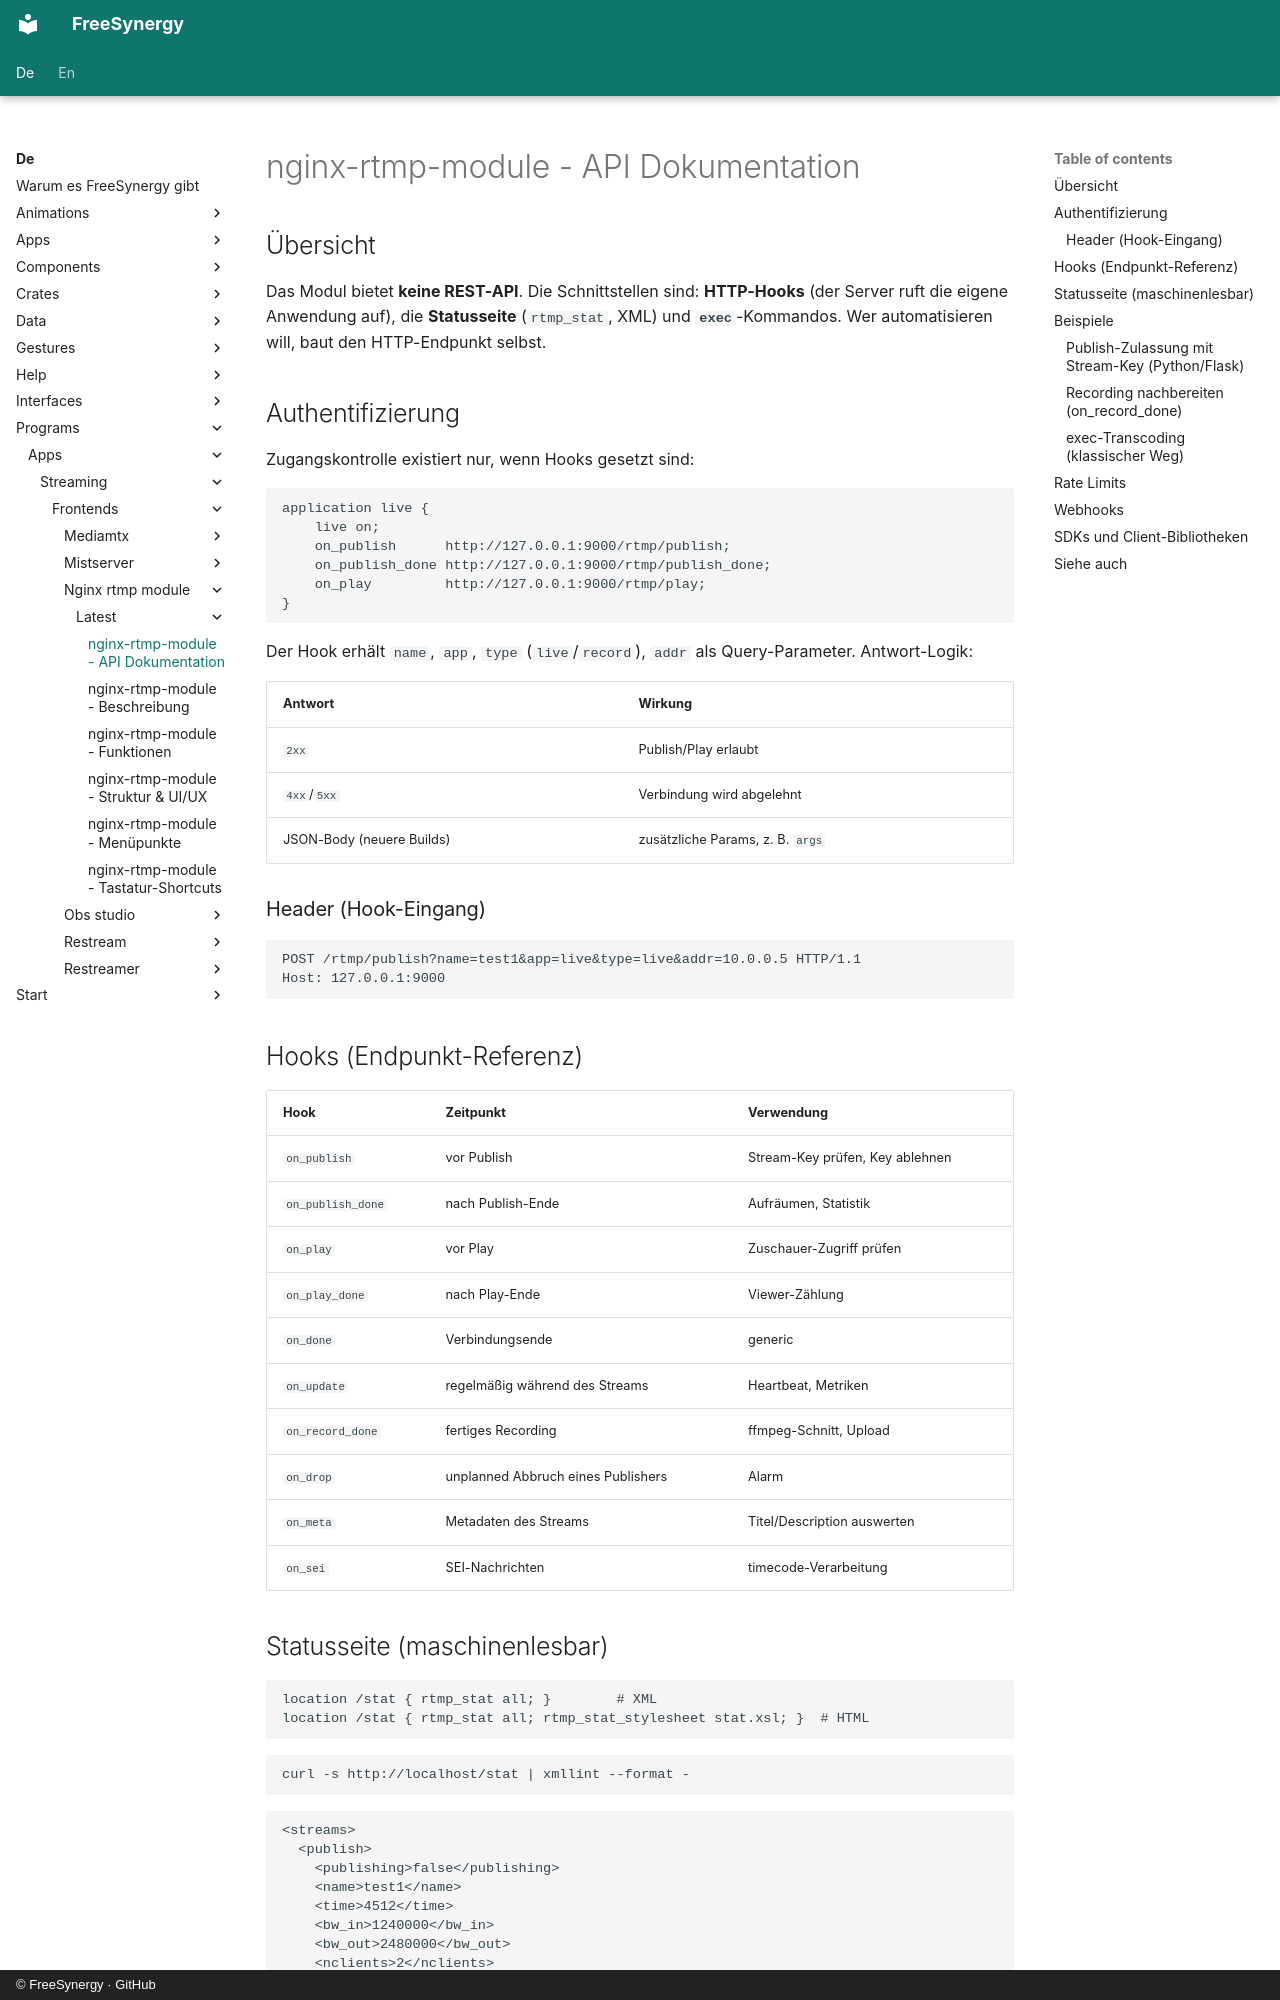

repository: FreeSynergy/fs-documentation · page: de/programs/apps/streaming/frontends/nginx-rtmp-module/latest/api/index.html · generator: mkdocs · copyright: © FreeSynergy · GitHub

# nginx-rtmp-module - API Dokumentation

## Übersicht

Das Modul bietet **keine REST-API**. Die Schnittstellen sind: **HTTP-Hooks** (der Server ruft die eigene Anwendung auf), die **Statusseite** (`rtmp_stat`, XML) und **`exec`**-Kommandos. Wer automatisieren will, baut den HTTP-Endpunkt selbst.

## Authentifizierung

Zugangskontrolle existiert nur, wenn Hooks gesetzt sind:

```nginx
application live {
    live on;
    on_publish      http://127.0.0.1:9000/rtmp/publish;
    on_publish_done http://127.0.0.1:9000/rtmp/publish_done;
    on_play         http://127.0.0.1:9000/rtmp/play;
}
```

Der Hook erhält `name`, `app`, `type` (`live`/`record`), `addr` als Query-Parameter. Antwort-Logik:

| Antwort | Wirkung |
|---------|---------|
| `2xx` | Publish/Play erlaubt |
| `4xx`/`5xx` | Verbindung wird abgelehnt |
| JSON-Body (neuere Builds) | zusätzliche Params, z. B. `args` |

### Header (Hook-Eingang)

```
POST /rtmp/publish?name=test1&app=live&type=live&addr=10.0.0.5 HTTP/1.1
Host: 127.0.0.1:9000
```

## Hooks (Endpunkt-Referenz)

| Hook | Zeitpunkt | Verwendung |
|------|-----------|------------|
| `on_publish` | vor Publish | Stream-Key prüfen, Key ablehnen |
| `on_publish_done` | nach Publish-Ende | Aufräumen, Statistik |
| `on_play` | vor Play | Zuschauer-Zugriff prüfen |
| `on_play_done` | nach Play-Ende | Viewer-Zählung |
| `on_done` | Verbindungsende | generic |
| `on_update` | regelmäßig während des Streams | Heartbeat, Metriken |
| `on_record_done` | fertiges Recording | ffmpeg-Schnitt, Upload |
| `on_drop` | unplanned Abbruch eines Publishers | Alarm |
| `on_meta` | Metadaten des Streams | Titel/Description auswerten |
| `on_sei` | SEI-Nachrichten | timecode-Verarbeitung |
